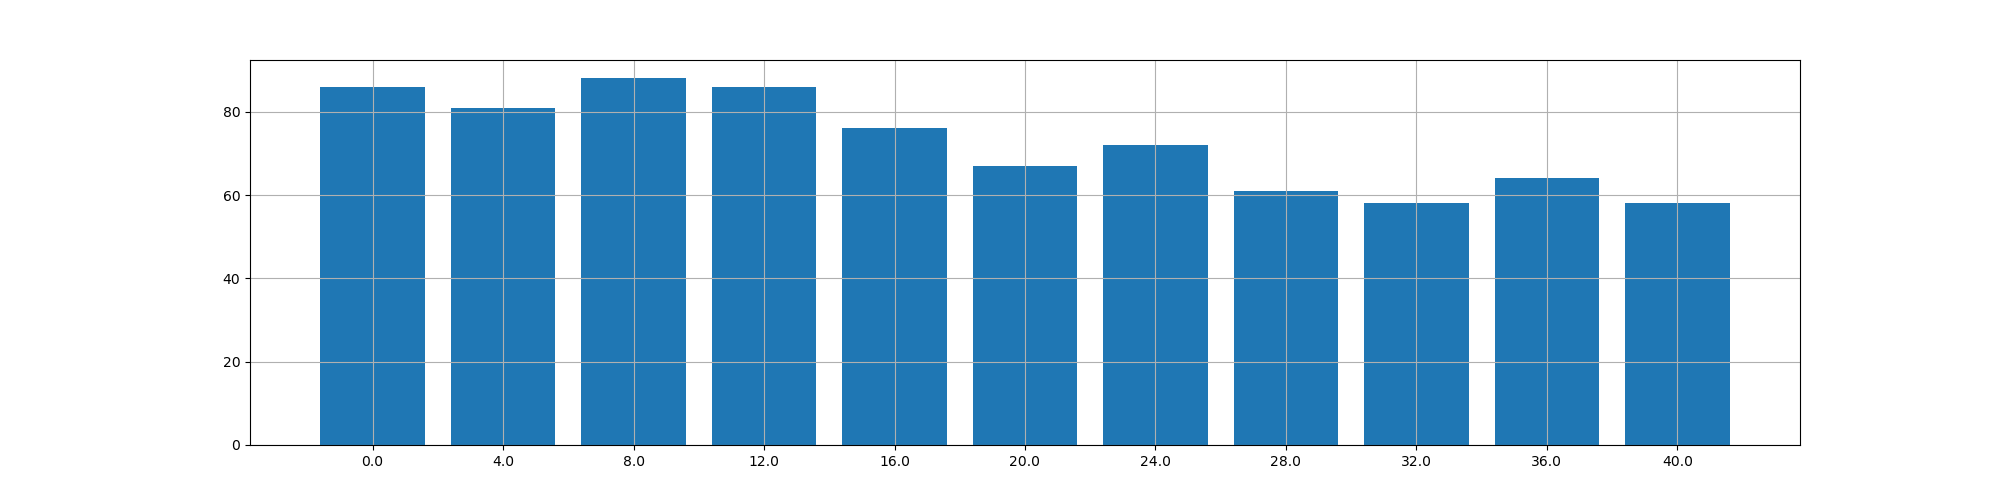

Source data for this figure (header and first rows):
, 0
0, 86.0
1, 81.0
2, 88.0
3, 86.0
4, 76.0
5, 67.0
6, 72.0
7, 61.0
8, 58
9, 64.0
10, 58
